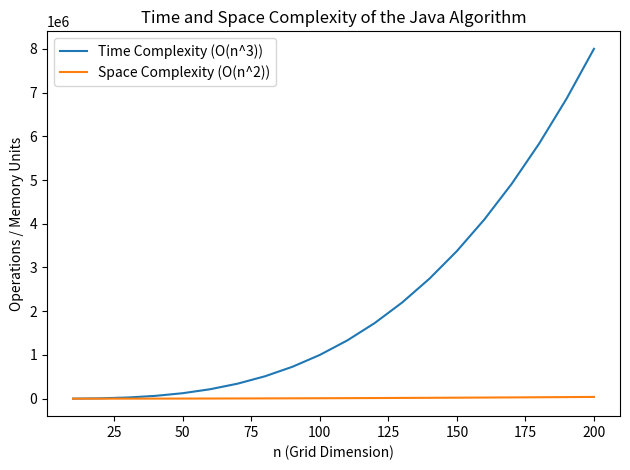

Reproduce this figure in Python.
import matplotlib.pyplot as plt
import numpy as np

ns = np.arange(10, 210, 10)

time_complexity = ns ** 3
space_complexity = ns ** 2

plt.figure()
plt.plot(ns, time_complexity, label='Time Complexity (O(n^3))')
plt.plot(ns, space_complexity, label='Space Complexity (O(n^2))')
plt.xlabel('n (Grid Dimension)')
plt.ylabel('Operations / Memory Units')
plt.title('Time and Space Complexity of the Java Algorithm')
plt.legend()
plt.tight_layout()
plt.show()